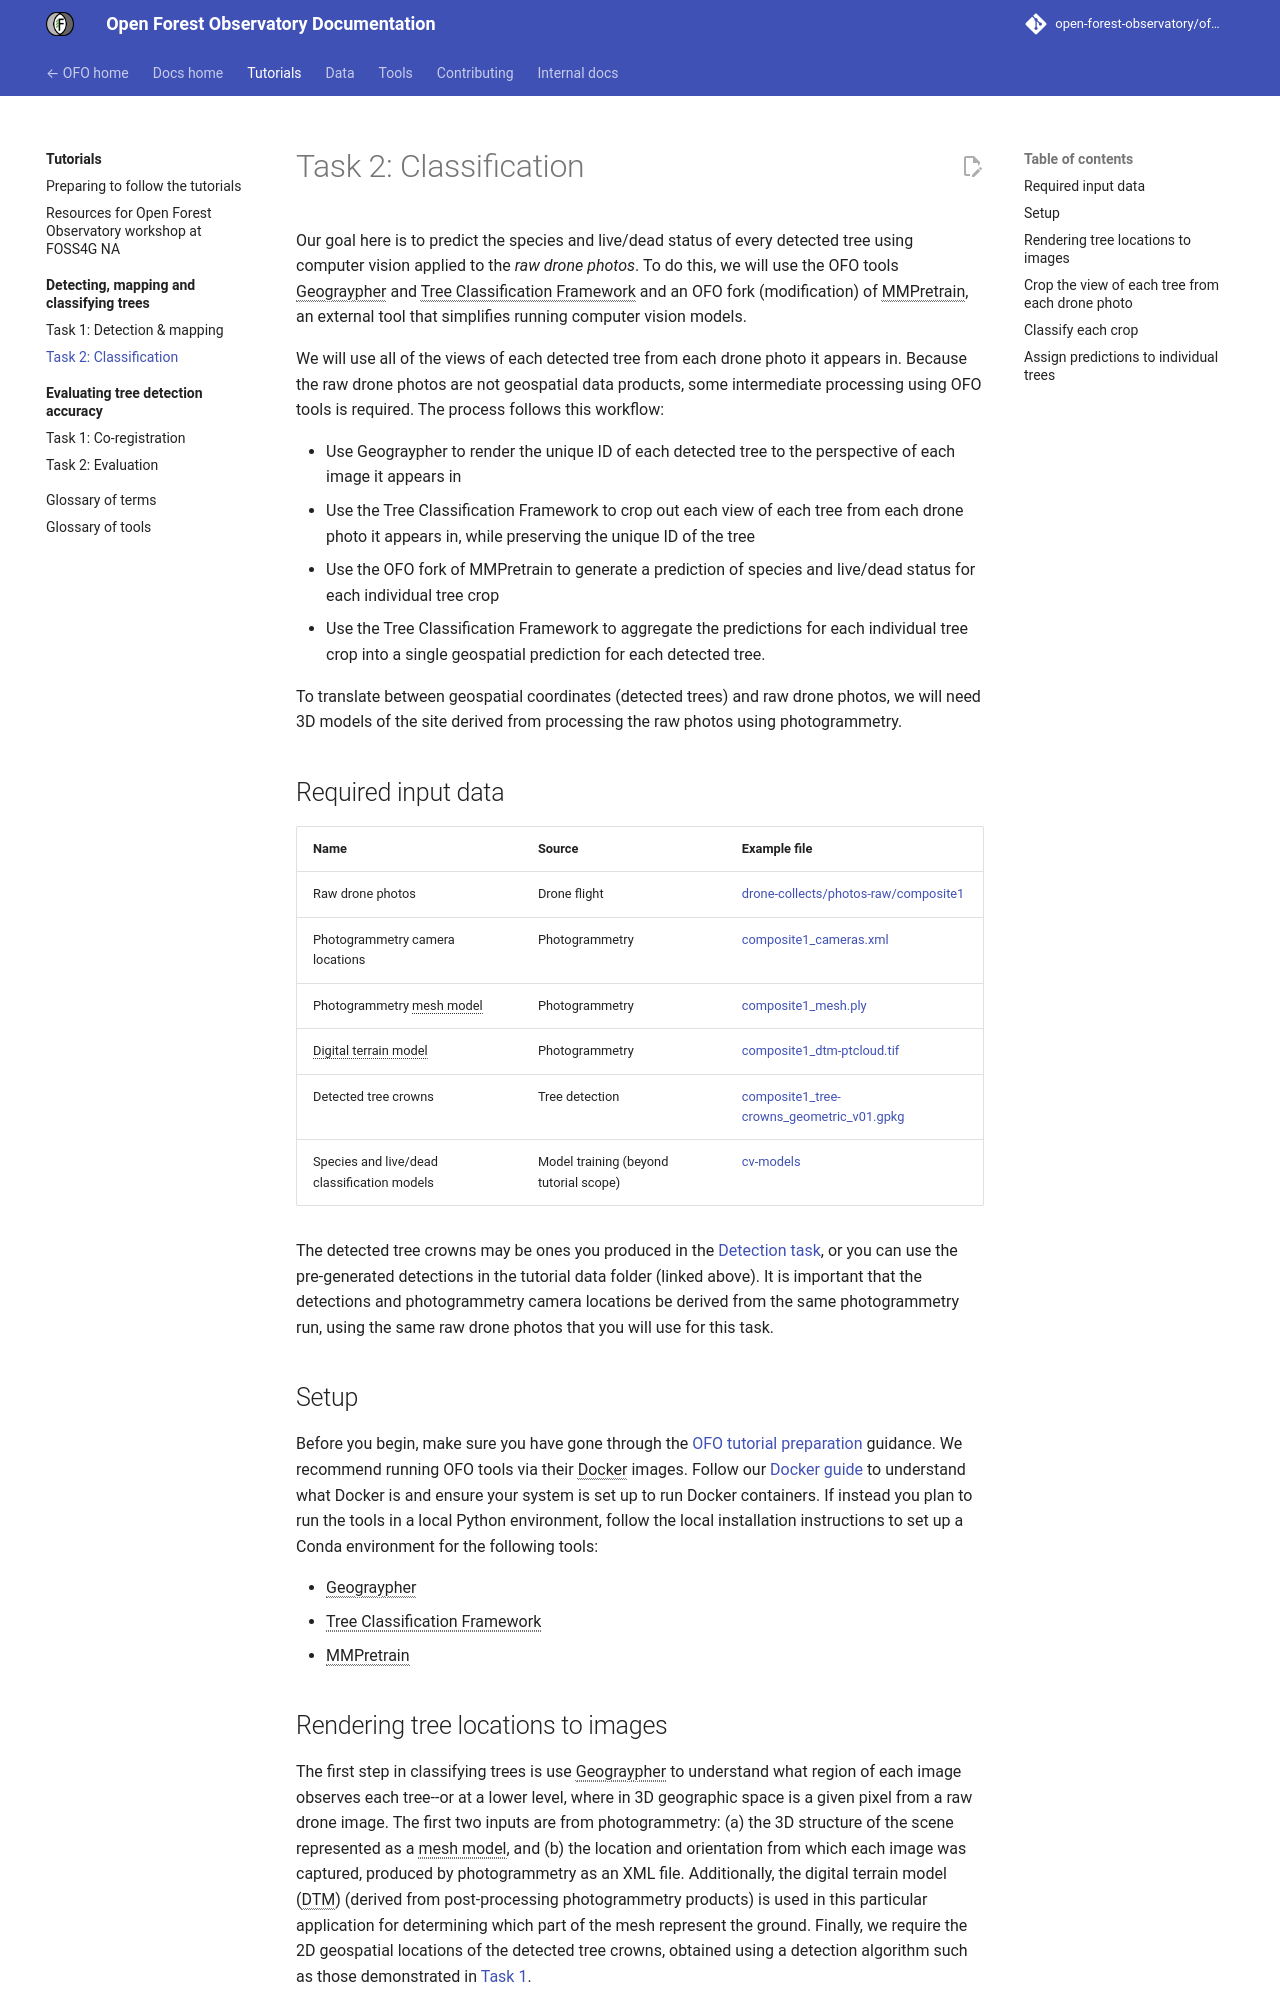

repository: open-forest-observatory/ofo-docs · page: tutorials/itd/2_classification/index.html · generator: mkdocs

---
weight: 30
---

# Task 2: Classification

Our goal here is to predict the species and live/dead status of every detected tree using computer vision applied to the _raw drone photos_. To do this, we will use the OFO tools [Geograypher] and [Tree Classification Framework] and an OFO fork (modification) of [MMPretrain], an external tool that simplifies running computer vision models.

We will use all of the views of each detected tree from each drone photo it appears in. Because the raw drone photos are not geospatial data products, some intermediate processing using OFO tools is required. The process follows this workflow:

 - Use Geograypher to render the unique ID of each detected tree to the perspective of each image it appears in
 - Use the Tree Classification Framework to crop out each view of each tree from each drone photo it appears in, while preserving the unique ID of the tree
 - Use the OFO fork of MMPretrain to generate a prediction of species and live/dead status for each individual tree crop
 - Use the Tree Classification Framework to aggregate the predictions for each individual tree crop into a single geospatial prediction for each detected tree.

To translate between geospatial coordinates (detected trees) and raw drone photos, we will need 3D models of the site derived from processing the raw photos using photogrammetry.

## Required input data

| Name                            | Source         | Example file                                                                                            |
| ------------------------------- | -------------- | ------------------------------------------------------------------------------------------------------- |
| Raw drone photos                | Drone flight   | [drone-collects/photos-raw/composite1](https://ucdavis.box.com/s/p2w2cw4bjrsjwjgcr11m1luqh89v3fxh)               |
| Photogrammetry camera locations | Photogrammetry | [composite1_cameras.xml](https://ucdavis.box.com/s/qallapylahuq7u76dv9fef8tp2aoxlyp)                    |
| Photogrammetry [mesh model] | Photogrammetry | [composite1_mesh.ply](https://ucdavis.box.com/s/lgulbgesty4i95bep12c94v2rhxb1a8p)                    |
| [Digital terrain model] | Photogrammetry | [composite1_dtm-ptcloud.tif](https://ucdavis.box.com/s/s3jmpxs90d3qlk92k8n8odjrxboyfows)                    |
| Detected tree crowns            | Tree detection | [composite1_tree-crowns_geometric_v01.gpkg](https://ucdavis.box.com/s/ormrucvnmrgj0qhpt0hs63mij8kjs9q6) |
| Species and live/dead classification models            | Model training (beyond tutorial scope) | [cv-models](https://ucdavis.box.com/s/sx6p6cgzhzafl33x6eigh6v5lvy4x8z6) |

The detected tree crowns may be ones you produced in the [Detection task](/tutorials/itd/1_detection.md), or you can use the pre-generated detections in the tutorial data folder (linked above). It is important that the detections and photogrammetry camera locations be derived from the same photogrammetry run, using the same raw drone photos that you will use for this task.

## Setup

Before you begin, make sure you have gone through the [OFO tutorial preparation](/tutorials/preparation.md) guidance. We recommend running OFO tools via their [Docker] images. Follow our [Docker guide](/tutorials/preparation.md#docker) to understand what Docker is and ensure your system is set up to run Docker containers. If instead you plan to run the tools in a local Python environment, follow the local installation instructions to set up a Conda environment for the following tools:

- [Geograypher]
- [Tree Classification Framework]
- [MMPretrain]
